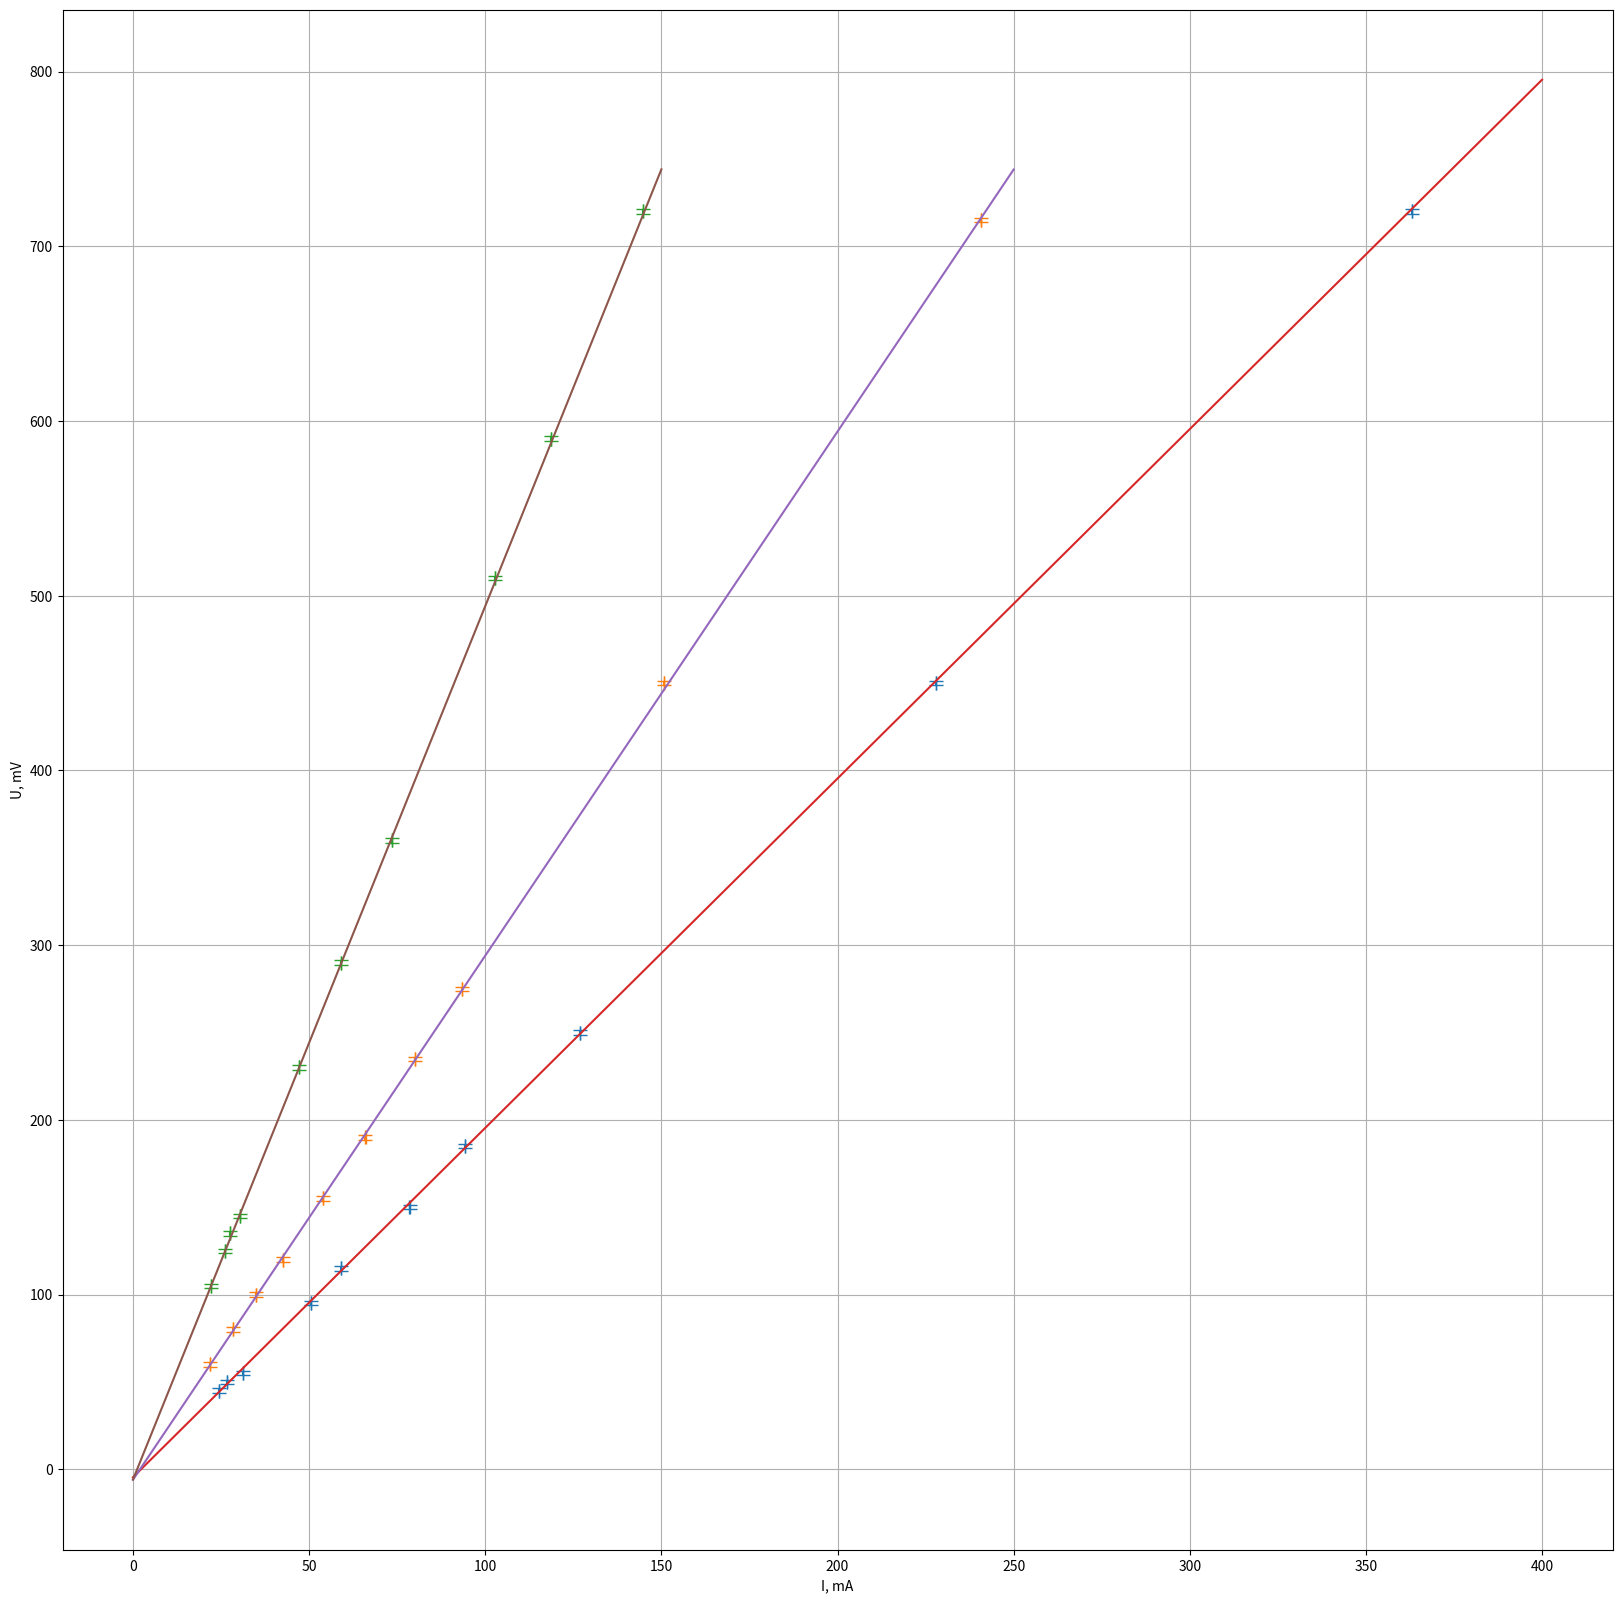

The matplotlib source for this figure:
def get_ab(i20,u20):
    x_a,y_a,xy_a,x2_a =0,0,0,0
    y2_a = 0
    r_a = 0
    for i in range(len(i20)):
        x_a += i20[i]
        y_a += u20[i]
        xy_a += i20[i] * u20[i]
        x2_a += i20[i] ** 2
        y2_a += u20[i] **2
        r_a += 5000*u20[i]/(i20[i]*5000 - u20[i])
    xy_a /= 10
    x_a /=10
    y_a /=10
    x2_a /=10
    y2_a /=10

    #print(xy_a/x2_a,r_a/10)
    print(y2_a,x2_a)
    #b = (xy_a - x_a * y_a)/(x2_a - x_a**2)
    #print(b, (y_a - b * x_a))

import numpy as np
import matplotlib.pyplot as plt

i20 = [363,228,126.8,94.2,78.5,59,50.5,31.2,26.8,24.4]
u20 = [720,450,250,185,150,115,95,55,50,45]

i30 = [240.7,150.7,93.4,80.1,66,54,35,28.5,21.8,42.5]
u30 = [715,450,275,235,190,155,100,80,60,120]

i50 = [144.7,102.7,118.6,73.4,59,47.2,30.3,26,27.5,22.2]
u50 = [720,510,590,360,290,230,145,125,135,105]

get_ab(i20,u20)
get_ab(i30,u30)
get_ab(i50,u50)

err_i = [0.01]
err_u = [1.25]

plt.figure(figsize=(20,20))
plt.errorbar(i20,u20,xerr=err_i,yerr = err_u,ls='',capsize = 5)
plt.errorbar(i30,u30,xerr=err_i,yerr = err_u,ls='',capsize = 5)
plt.errorbar(i50,u50,xerr=err_i,yerr = err_u,ls='',capsize = 5)

x1 = np.linspace(0, 400, 10)
y = 2*x1 - 4.6
plt.plot(x1,y)

x2 = np.linspace(0, 250, 10)
y2 = 3*x2-6
plt.plot(x2,y2)

x3 = np.linspace(0, 150, 10)
y3 = 5*x3 - 5.9
plt.plot(x3,y3)

plt.xlabel("I, mA") # Подпись оси X
plt.ylabel("U, mV") # Подпись оси Y
plt.grid()
plt.show()
print(1)